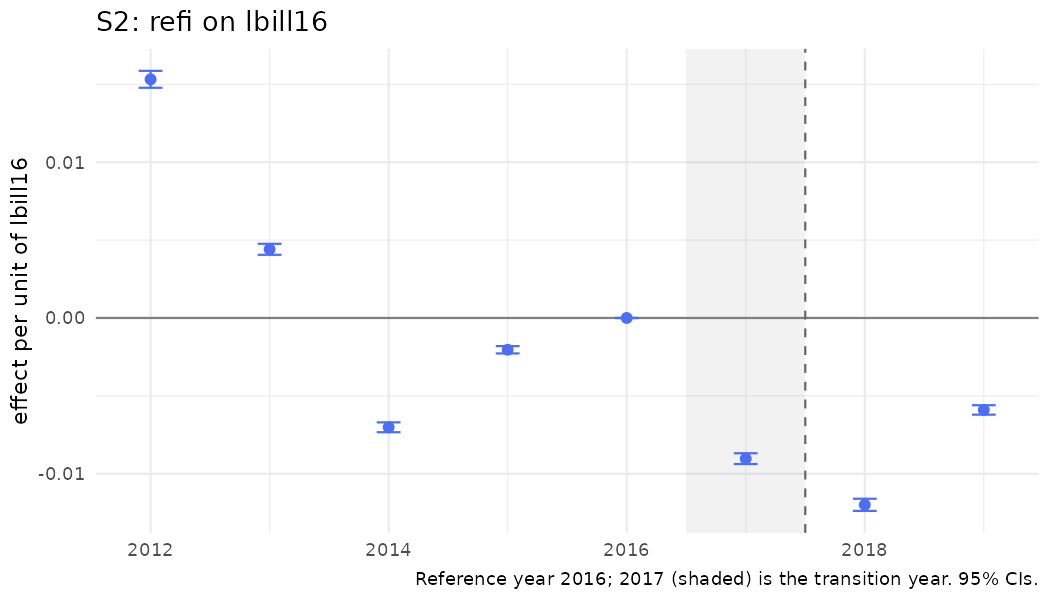

The table this chart was drawn from, first rows:
year, coef, se, strategy, outcome, spec_id, treat
2012, 0.01532, 0.0002772, S2, refi, S2_logbill, lbill16
2013, 0.004408, 0.0001804, S2, refi, S2_logbill, lbill16
2014, -0.007016, 0.0001613, S2, refi, S2_logbill, lbill16
2015, -0.00204, 0.0001204, S2, refi, S2_logbill, lbill16
2016, 0, 0, S2, refi, S2_logbill, lbill16
2017, -0.009029, 0.0001764, S2, refi, S2_logbill, lbill16
2018, -0.01199, 0.0001987, S2, refi, S2_logbill, lbill16
2019, -0.005903, 0.0001545, S2, refi, S2_logbill, lbill16
